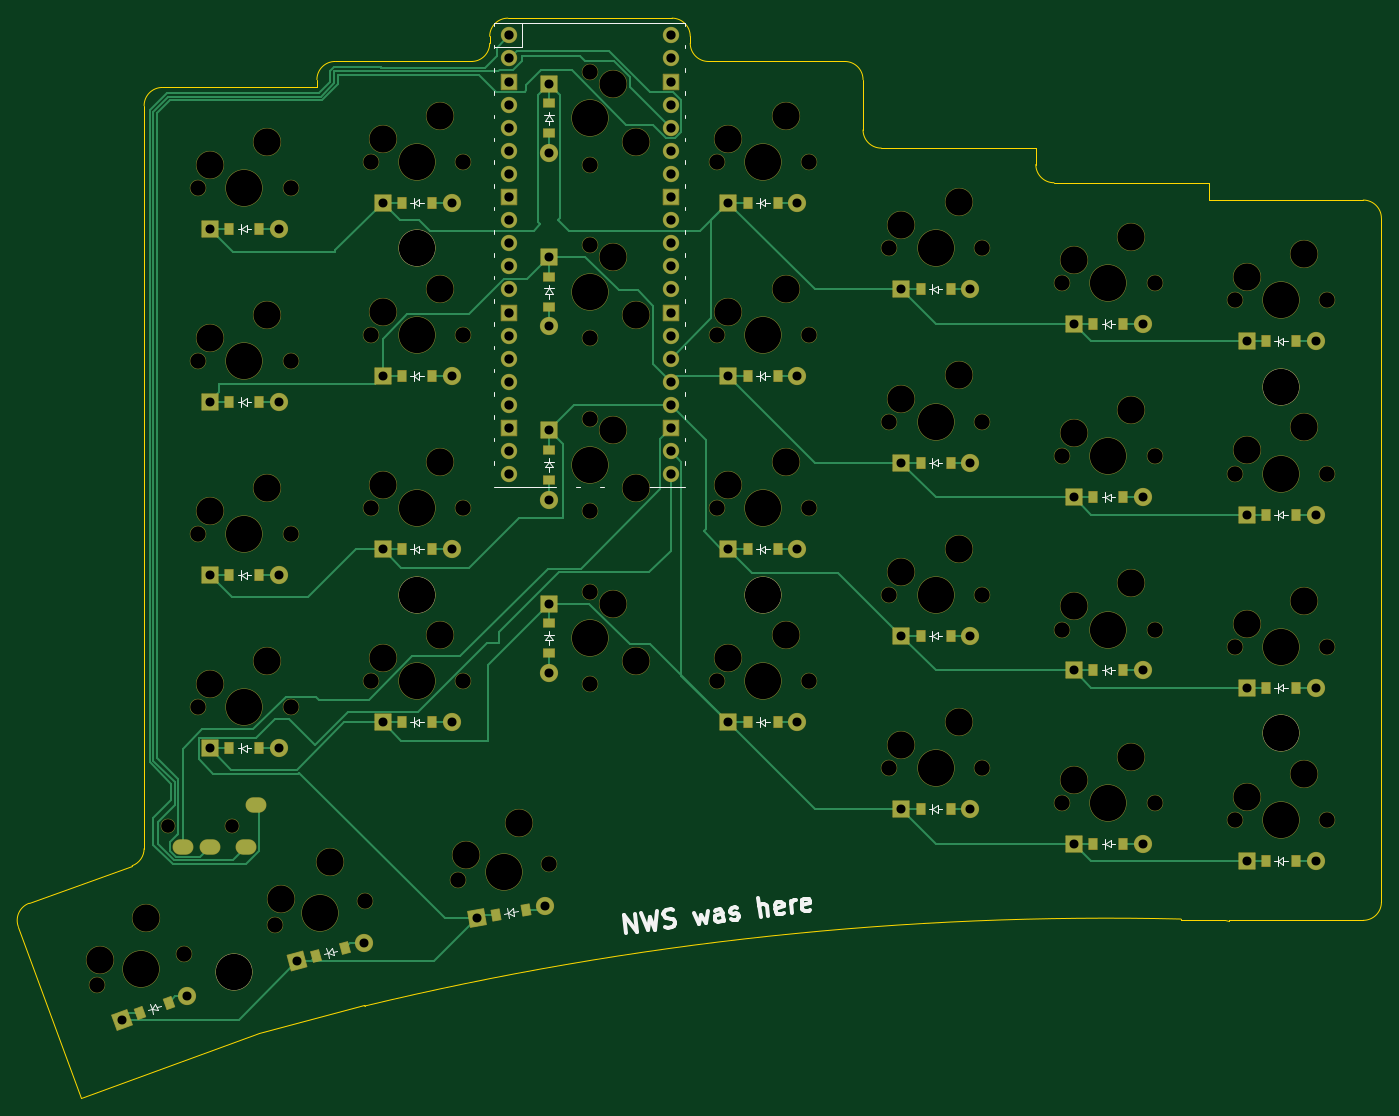
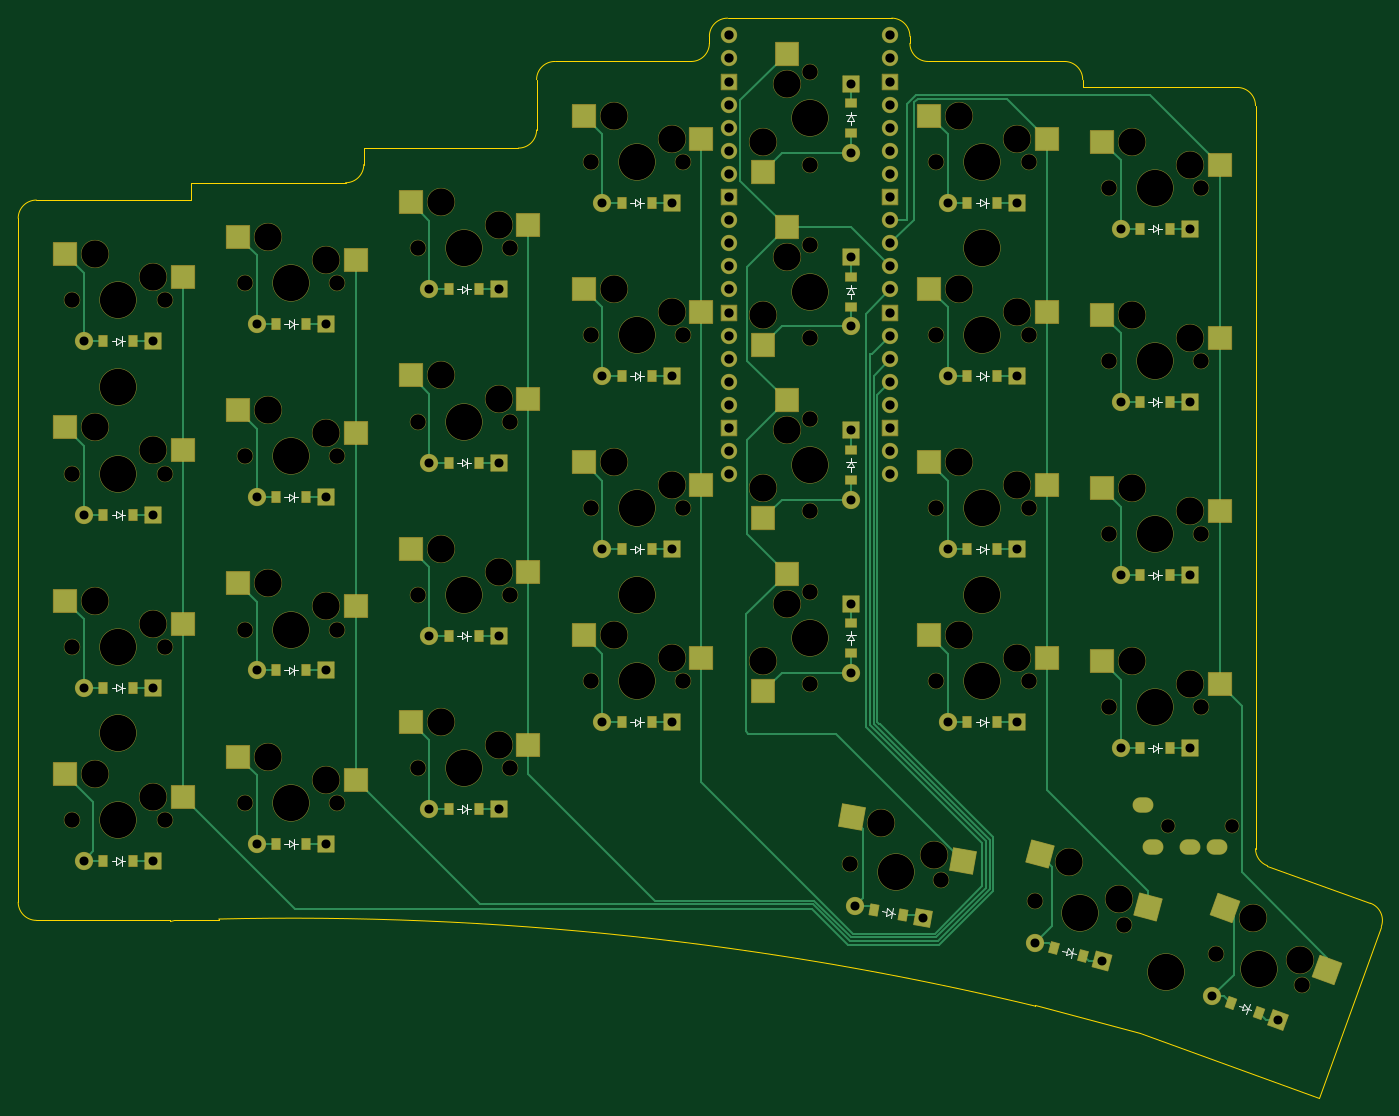
Circuit board: 11 layer files. Board 149.9 x 118.7 mm.
- bottom_copper: right-B_Cu.gbr (27238 bytes)
- bottom_mask: right-B_Mask.gbr (15827 bytes)
- paste: right-B_Paste.gbr (5640 bytes)
- bottom_silk: right-B_Silkscreen.gbr (12142 bytes)
- outline: right-Edge_Cuts.gbr (2894 bytes)
- top_copper: right-F_Cu.gbr (25625 bytes)
- top_mask: right-F_Mask.gbr (13465 bytes)
- paste: right-F_Paste.gbr (3141 bytes)
- top_silk: right-F_Silkscreen.gbr (19860 bytes)
- drill: right-NPTH.drl (3279 bytes)
- drill: right-PTH.drl (2363 bytes)

=== bottom_copper: right-B_Cu.gbr (27238 bytes, source omitted) ===
=== bottom_mask: right-B_Mask.gbr (15827 bytes, source omitted) ===
=== paste: right-B_Paste.gbr ===
%TF.GenerationSoftware,KiCad,Pcbnew,9.0.3-1.fc42*%
%TF.CreationDate,2025-08-21T15:19:56+02:00*%
%TF.ProjectId,right,72696768-742e-46b6-9963-61645f706362,v1.0.0*%
%TF.SameCoordinates,Original*%
%TF.FileFunction,Paste,Bot*%
%TF.FilePolarity,Positive*%
%FSLAX46Y46*%
G04 Gerber Fmt 4.6, Leading zero omitted, Abs format (unit mm)*
G04 Created by KiCad (PCBNEW 9.0.3-1.fc42) date 2025-08-21 15:19:56*
%MOMM*%
%LPD*%
G01*
G04 APERTURE LIST*
G04 Aperture macros list*
%AMRotRect*
0 Rectangle, with rotation*
0 The origin of the aperture is its center*
0 $1 length*
0 $2 width*
0 $3 Rotation angle, in degrees counterclockwise*
0 Add horizontal line*
21,1,$1,$2,0,0,$3*%
G04 Aperture macros list end*
%ADD10R,0.900000X1.200000*%
%ADD11R,2.500000X2.550000*%
%ADD12RotRect,0.900000X1.200000X10.000000*%
%ADD13R,2.550000X2.500000*%
%ADD14RotRect,2.550000X2.500000X10.000000*%
%ADD15RotRect,0.900000X1.200000X15.000000*%
%ADD16R,1.200000X0.900000*%
%ADD17RotRect,2.550000X2.500000X20.000000*%
%ADD18RotRect,2.550000X2.500000X15.000000*%
%ADD19RotRect,0.900000X1.200000X20.000000*%
G04 APERTURE END LIST*
D10*
%TO.C,D17*%
X279350000Y-189260000D03*
X282650000Y-189260000D03*
%TD*%
D11*
%TO.C,S28*%
X302540000Y-172912500D03*
X305080000Y-185839500D03*
%TD*%
D12*
%TO.C,D25*%
X289681484Y-210433154D03*
X292931350Y-209860116D03*
%TD*%
D13*
%TO.C,S9*%
X330915000Y-191745000D03*
X343842000Y-189205000D03*
%TD*%
D14*
%TO.C,S25*%
X283106571Y-204443886D03*
X295396114Y-199697724D03*
%TD*%
D15*
%TO.C,D26*%
X269892665Y-214967667D03*
X273080221Y-214113567D03*
%TD*%
D10*
%TO.C,D24*%
X260350000Y-134967500D03*
X263650000Y-134967500D03*
%TD*%
%TO.C,D9*%
X336350000Y-198785000D03*
X339650000Y-198785000D03*
%TD*%
%TO.C,D11*%
X336350000Y-160685000D03*
X339650000Y-160685000D03*
%TD*%
%TO.C,D2*%
X374350000Y-185450000D03*
X377650000Y-185450000D03*
%TD*%
%TO.C,D23*%
X260350000Y-154017500D03*
X263650000Y-154017500D03*
%TD*%
D13*
%TO.C,S15*%
X311915000Y-144120000D03*
X324842000Y-141580000D03*
%TD*%
%TO.C,S7*%
X349915000Y-157455000D03*
X362842000Y-154915000D03*
%TD*%
D16*
%TO.C,D28*%
X295500000Y-178347500D03*
X295500000Y-181647500D03*
%TD*%
D10*
%TO.C,D6*%
X355350000Y-183545000D03*
X358650000Y-183545000D03*
%TD*%
D13*
%TO.C,S24*%
X254915000Y-127927500D03*
X267842000Y-125387500D03*
%TD*%
%TO.C,S16*%
X311915000Y-125070000D03*
X324842000Y-122530000D03*
%TD*%
%TO.C,S23*%
X254915000Y-146977500D03*
X267842000Y-144437500D03*
%TD*%
D16*
%TO.C,D30*%
X295500000Y-140247500D03*
X295500000Y-143547500D03*
%TD*%
D13*
%TO.C,S2*%
X368915000Y-178410000D03*
X381842000Y-175870000D03*
%TD*%
D10*
%TO.C,D8*%
X355350000Y-145445000D03*
X358650000Y-145445000D03*
%TD*%
D13*
%TO.C,S14*%
X311915000Y-163170000D03*
X324842000Y-160630000D03*
%TD*%
D10*
%TO.C,D3*%
X374350000Y-166400000D03*
X377650000Y-166400000D03*
%TD*%
D13*
%TO.C,S1*%
X368915000Y-197460000D03*
X381842000Y-194920000D03*
%TD*%
D10*
%TO.C,D22*%
X260350000Y-173067500D03*
X263650000Y-173067500D03*
%TD*%
D16*
%TO.C,D31*%
X295500000Y-121197500D03*
X295500000Y-124497500D03*
%TD*%
D10*
%TO.C,D20*%
X279350000Y-132110000D03*
X282650000Y-132110000D03*
%TD*%
D13*
%TO.C,S18*%
X273915000Y-163170000D03*
X286842000Y-160630000D03*
%TD*%
%TO.C,S13*%
X311915000Y-182220000D03*
X324842000Y-179680000D03*
%TD*%
%TO.C,S5*%
X349915000Y-195555000D03*
X362842000Y-193015000D03*
%TD*%
D10*
%TO.C,D10*%
X336350000Y-179735000D03*
X339650000Y-179735000D03*
%TD*%
D13*
%TO.C,S20*%
X273915000Y-125070000D03*
X286842000Y-122530000D03*
%TD*%
D11*
%TO.C,S31*%
X302540000Y-115762500D03*
X305080000Y-128689500D03*
%TD*%
D16*
%TO.C,D29*%
X295500000Y-159297500D03*
X295500000Y-162597500D03*
%TD*%
D17*
%TO.C,S27*%
X243059309Y-216453080D03*
X254337983Y-209644967D03*
%TD*%
D10*
%TO.C,D13*%
X317350000Y-189260000D03*
X320650000Y-189260000D03*
%TD*%
D13*
%TO.C,S3*%
X368915000Y-159360000D03*
X381842000Y-156820000D03*
%TD*%
%TO.C,S11*%
X330915000Y-153645000D03*
X343842000Y-151105000D03*
%TD*%
%TO.C,S10*%
X330915000Y-172695000D03*
X343842000Y-170155000D03*
%TD*%
D10*
%TO.C,D18*%
X279350000Y-170210000D03*
X282650000Y-170210000D03*
%TD*%
D13*
%TO.C,S21*%
X254915000Y-185077500D03*
X267842000Y-182537500D03*
%TD*%
D11*
%TO.C,S30*%
X302540000Y-134812500D03*
X305080000Y-147739500D03*
%TD*%
D13*
%TO.C,S22*%
X254915000Y-166027500D03*
X267842000Y-163487500D03*
%TD*%
D10*
%TO.C,D12*%
X336350000Y-141635000D03*
X339650000Y-141635000D03*
%TD*%
%TO.C,D21*%
X260350000Y-192117500D03*
X263650000Y-192117500D03*
%TD*%
%TO.C,D14*%
X317350000Y-170210000D03*
X320650000Y-170210000D03*
%TD*%
D18*
%TO.C,S26*%
X262820773Y-209574232D03*
X274649896Y-203775027D03*
%TD*%
D10*
%TO.C,D19*%
X279350000Y-151160000D03*
X282650000Y-151160000D03*
%TD*%
%TO.C,D7*%
X355350000Y-164495000D03*
X358650000Y-164495000D03*
%TD*%
D13*
%TO.C,S17*%
X273915000Y-182220000D03*
X286842000Y-179680000D03*
%TD*%
D10*
%TO.C,D5*%
X355350000Y-202595000D03*
X358650000Y-202595000D03*
%TD*%
D13*
%TO.C,S12*%
X330915000Y-134595000D03*
X343842000Y-132055000D03*
%TD*%
%TO.C,S19*%
X273915000Y-144120000D03*
X286842000Y-141580000D03*
%TD*%
D10*
%TO.C,D15*%
X317350000Y-151160000D03*
X320650000Y-151160000D03*
%TD*%
%TO.C,D1*%
X374350000Y-204500000D03*
X377650000Y-204500000D03*
%TD*%
%TO.C,D4*%
X374350000Y-147350000D03*
X377650000Y-147350000D03*
%TD*%
D13*
%TO.C,S6*%
X349915000Y-176505000D03*
X362842000Y-173965000D03*
%TD*%
D11*
%TO.C,S29*%
X302540000Y-153862500D03*
X305080000Y-166789500D03*
%TD*%
D19*
%TO.C,D27*%
X250574359Y-221209637D03*
X253675345Y-220080971D03*
%TD*%
D10*
%TO.C,D16*%
X317350000Y-132110000D03*
X320650000Y-132110000D03*
%TD*%
D13*
%TO.C,S8*%
X349915000Y-138405000D03*
X362842000Y-135865000D03*
%TD*%
%TO.C,S4*%
X368915000Y-140310000D03*
X381842000Y-137770000D03*
%TD*%
M02*

=== bottom_silk: right-B_Silkscreen.gbr (12142 bytes, source omitted) ===
=== outline: right-Edge_Cuts.gbr ===
%TF.GenerationSoftware,KiCad,Pcbnew,9.0.3-1.fc42*%
%TF.CreationDate,2025-08-21T15:19:56+02:00*%
%TF.ProjectId,right,72696768-742e-46b6-9963-61645f706362,v1.0.0*%
%TF.SameCoordinates,Original*%
%TF.FileFunction,Profile,NP*%
%FSLAX46Y46*%
G04 Gerber Fmt 4.6, Leading zero omitted, Abs format (unit mm)*
G04 Created by KiCad (PCBNEW 9.0.3-1.fc42) date 2025-08-21 15:19:56*
%MOMM*%
%LPD*%
G01*
G04 APERTURE LIST*
%TA.AperFunction,Profile*%
%ADD10C,0.150000*%
%TD*%
G04 APERTURE END LIST*
D10*
X368025000Y-131825000D02*
X368025000Y-129920000D01*
X250975000Y-203142040D02*
G75*
G02*
X249659049Y-205021452I-2000100J40D01*
G01*
X269975000Y-118585000D02*
X269975000Y-119442500D01*
X330025000Y-124110000D02*
X330025000Y-118585000D01*
X351025000Y-129920000D02*
G75*
G02*
X349025000Y-127920000I0J2000000D01*
G01*
X249659040Y-205021426D02*
X238334263Y-209143307D01*
X385025000Y-131825000D02*
G75*
G02*
X387025000Y-133825000I0J-2000000D01*
G01*
X250975000Y-203142040D02*
X250975000Y-121442500D01*
X364975000Y-210878445D02*
X364975000Y-211025000D01*
X311025000Y-114585000D02*
X311025000Y-113822500D01*
X263636354Y-223399219D02*
X275199969Y-220300758D01*
X328025000Y-116585000D02*
G75*
G02*
X330025000Y-118585000I0J-2000000D01*
G01*
X364975000Y-211025000D02*
X369848094Y-211025000D01*
X243996422Y-230547570D02*
X263636354Y-223399219D01*
X269975000Y-119442500D02*
X252975000Y-119442500D01*
X369848094Y-211025000D02*
X370286701Y-211041524D01*
X313025000Y-116585000D02*
G75*
G02*
X311025000Y-114585000I0J2000000D01*
G01*
X387025000Y-209025000D02*
X387025000Y-133825000D01*
X269975000Y-118585000D02*
G75*
G02*
X271975000Y-116585000I2000000J0D01*
G01*
X288975000Y-113822500D02*
X288975000Y-114585000D01*
X288975000Y-114585000D02*
G75*
G02*
X286975000Y-116585000I-2000000J0D01*
G01*
X309025000Y-111822500D02*
X290975000Y-111822500D01*
X275225539Y-220445772D02*
G75*
G02*
X364975000Y-210878446I81664961J-340339228D01*
G01*
X368025000Y-129920000D02*
X351025000Y-129920000D01*
X385025000Y-131825000D02*
X368025000Y-131825000D01*
X349025000Y-127920000D02*
X349025000Y-126110000D01*
X286975000Y-116585000D02*
X271975000Y-116585000D01*
X349025000Y-126110000D02*
X332025000Y-126110000D01*
X370286701Y-211041524D02*
X370283787Y-211025000D01*
X237138918Y-211706733D02*
X243996422Y-230547570D01*
X387025000Y-209025000D02*
G75*
G02*
X385025000Y-211025000I-2000000J0D01*
G01*
X309025000Y-111822500D02*
G75*
G02*
X311025000Y-113822500I0J-2000000D01*
G01*
X370283787Y-211025000D02*
X385025000Y-211025000D01*
X250975000Y-121442500D02*
G75*
G02*
X252975000Y-119442500I2000000J0D01*
G01*
X237138918Y-211706733D02*
G75*
G02*
X238334267Y-209143318I1879382J684033D01*
G01*
X275199969Y-220300758D02*
X275225539Y-220445772D01*
X332025000Y-126110000D02*
G75*
G02*
X330025000Y-124110000I0J2000000D01*
G01*
X328025000Y-116585000D02*
X313025000Y-116585000D01*
X288975000Y-113822500D02*
G75*
G02*
X290975000Y-111822500I2000000J0D01*
G01*
M02*

=== top_copper: right-F_Cu.gbr (25625 bytes, source omitted) ===
=== top_mask: right-F_Mask.gbr (13465 bytes, source omitted) ===
=== paste: right-F_Paste.gbr ===
%TF.GenerationSoftware,KiCad,Pcbnew,9.0.3-1.fc42*%
%TF.CreationDate,2025-08-21T15:19:56+02:00*%
%TF.ProjectId,right,72696768-742e-46b6-9963-61645f706362,v1.0.0*%
%TF.SameCoordinates,Original*%
%TF.FileFunction,Paste,Top*%
%TF.FilePolarity,Positive*%
%FSLAX46Y46*%
G04 Gerber Fmt 4.6, Leading zero omitted, Abs format (unit mm)*
G04 Created by KiCad (PCBNEW 9.0.3-1.fc42) date 2025-08-21 15:19:56*
%MOMM*%
%LPD*%
G01*
G04 APERTURE LIST*
G04 Aperture macros list*
%AMRotRect*
0 Rectangle, with rotation*
0 The origin of the aperture is its center*
0 $1 length*
0 $2 width*
0 $3 Rotation angle, in degrees counterclockwise*
0 Add horizontal line*
21,1,$1,$2,0,0,$3*%
G04 Aperture macros list end*
%ADD10R,0.900000X1.200000*%
%ADD11RotRect,0.900000X1.200000X10.000000*%
%ADD12RotRect,0.900000X1.200000X15.000000*%
%ADD13R,1.200000X0.900000*%
%ADD14RotRect,0.900000X1.200000X20.000000*%
G04 APERTURE END LIST*
D10*
%TO.C,D17*%
X279350000Y-189260000D03*
X282650000Y-189260000D03*
%TD*%
D11*
%TO.C,D25*%
X289681484Y-210433154D03*
X292931350Y-209860116D03*
%TD*%
D12*
%TO.C,D26*%
X269892665Y-214967667D03*
X273080221Y-214113567D03*
%TD*%
D10*
%TO.C,D24*%
X260350000Y-134967500D03*
X263650000Y-134967500D03*
%TD*%
%TO.C,D9*%
X336350000Y-198785000D03*
X339650000Y-198785000D03*
%TD*%
%TO.C,D11*%
X336350000Y-160685000D03*
X339650000Y-160685000D03*
%TD*%
%TO.C,D2*%
X374350000Y-185450000D03*
X377650000Y-185450000D03*
%TD*%
%TO.C,D23*%
X260350000Y-154017500D03*
X263650000Y-154017500D03*
%TD*%
D13*
%TO.C,D28*%
X295500000Y-178347500D03*
X295500000Y-181647500D03*
%TD*%
D10*
%TO.C,D6*%
X355350000Y-183545000D03*
X358650000Y-183545000D03*
%TD*%
D13*
%TO.C,D30*%
X295500000Y-140247500D03*
X295500000Y-143547500D03*
%TD*%
D10*
%TO.C,D8*%
X355350000Y-145445000D03*
X358650000Y-145445000D03*
%TD*%
%TO.C,D3*%
X374350000Y-166400000D03*
X377650000Y-166400000D03*
%TD*%
%TO.C,D22*%
X260350000Y-173067500D03*
X263650000Y-173067500D03*
%TD*%
D13*
%TO.C,D31*%
X295500000Y-121197500D03*
X295500000Y-124497500D03*
%TD*%
D10*
%TO.C,D20*%
X279350000Y-132110000D03*
X282650000Y-132110000D03*
%TD*%
%TO.C,D10*%
X336350000Y-179735000D03*
X339650000Y-179735000D03*
%TD*%
D13*
%TO.C,D29*%
X295500000Y-159297500D03*
X295500000Y-162597500D03*
%TD*%
D10*
%TO.C,D13*%
X317350000Y-189260000D03*
X320650000Y-189260000D03*
%TD*%
%TO.C,D18*%
X279350000Y-170210000D03*
X282650000Y-170210000D03*
%TD*%
%TO.C,D12*%
X336350000Y-141635000D03*
X339650000Y-141635000D03*
%TD*%
%TO.C,D21*%
X260350000Y-192117500D03*
X263650000Y-192117500D03*
%TD*%
%TO.C,D14*%
X317350000Y-170210000D03*
X320650000Y-170210000D03*
%TD*%
%TO.C,D19*%
X279350000Y-151160000D03*
X282650000Y-151160000D03*
%TD*%
%TO.C,D7*%
X355350000Y-164495000D03*
X358650000Y-164495000D03*
%TD*%
%TO.C,D5*%
X355350000Y-202595000D03*
X358650000Y-202595000D03*
%TD*%
%TO.C,D15*%
X317350000Y-151160000D03*
X320650000Y-151160000D03*
%TD*%
%TO.C,D1*%
X374350000Y-204500000D03*
X377650000Y-204500000D03*
%TD*%
%TO.C,D4*%
X374350000Y-147350000D03*
X377650000Y-147350000D03*
%TD*%
D14*
%TO.C,D27*%
X250574359Y-221209637D03*
X253675345Y-220080971D03*
%TD*%
D10*
%TO.C,D16*%
X317350000Y-132110000D03*
X320650000Y-132110000D03*
%TD*%
M02*

=== top_silk: right-F_Silkscreen.gbr (19860 bytes, source omitted) ===
=== drill: right-NPTH.drl ===
M48
; DRILL file {KiCad 9.0.3-1.fc42} date 2025-08-21T15:20:00+0200
; FORMAT={-:-/ absolute / metric / decimal}
; #@! TF.CreationDate,2025-08-21T15:20:00+02:00
; #@! TF.GenerationSoftware,Kicad,Pcbnew,9.0.3-1.fc42
; #@! TF.FileFunction,NonPlated,1,2,NPTH
FMAT,2
METRIC
; #@! TA.AperFunction,NonPlated,NPTH,ComponentDrill
T1C1.500
; #@! TA.AperFunction,NonPlated,NPTH,ComponentDrill
T2C1.702
; #@! TA.AperFunction,NonPlated,NPTH,ComponentDrill
T3C3.000
; #@! TA.AperFunction,NonPlated,NPTH,ComponentDrill
T4C3.988
; #@! TA.AperFunction,NonPlated,NPTH,ComponentDrill
T5C4.000
%
G90
G05
T1
X253.6Y-200.617
X260.6Y-200.617
T2
X245.812Y-218.154
X255.359Y-214.679
X256.92Y-130.468
X256.92Y-149.517
X256.92Y-168.567
X256.92Y-187.617
X265.415Y-211.509
X267.08Y-130.468
X267.08Y-149.517
X267.08Y-168.567
X267.08Y-187.617
X275.229Y-208.879
X275.92Y-127.61
X275.92Y-146.66
X275.92Y-165.71
X275.92Y-184.76
X285.522Y-206.597
X286.08Y-127.61
X286.08Y-146.66
X286.08Y-165.71
X286.08Y-184.76
X295.528Y-204.833
X300.0Y-117.767
X300.0Y-127.927
X300.0Y-136.817
X300.0Y-146.977
X300.0Y-155.868
X300.0Y-166.028
X300.0Y-174.917
X300.0Y-185.077
X313.92Y-127.61
X313.92Y-146.66
X313.92Y-165.71
X313.92Y-184.76
X324.08Y-127.61
X324.08Y-146.66
X324.08Y-165.71
X324.08Y-184.76
X332.92Y-137.135
X332.92Y-156.185
X332.92Y-175.235
X332.92Y-194.285
X343.08Y-137.135
X343.08Y-156.185
X343.08Y-175.235
X343.08Y-194.285
X351.92Y-140.945
X351.92Y-159.995
X351.92Y-179.045
X351.92Y-198.095
X362.08Y-140.945
X362.08Y-159.995
X362.08Y-179.045
X362.08Y-198.095
X370.92Y-142.85
X370.92Y-161.9
X370.92Y-180.95
X370.92Y-200.0
X381.08Y-142.85
X381.08Y-161.9
X381.08Y-180.95
X381.08Y-200.0
T3
X246.137Y-215.333
X251.235Y-210.774
X258.19Y-127.927
X258.19Y-146.977
X258.19Y-166.028
X258.19Y-185.077
X264.54Y-125.387
X264.54Y-144.438
X264.54Y-163.487
X264.54Y-182.537
X265.984Y-208.727
X271.46Y-204.63
X277.19Y-125.07
X277.19Y-144.12
X277.19Y-163.17
X277.19Y-182.22
X283.54Y-122.53
X283.54Y-141.58
X283.54Y-160.63
X283.54Y-179.68
X286.332Y-203.875
X292.144Y-200.271
X302.54Y-119.037
X302.54Y-138.088
X302.54Y-157.137
X302.54Y-176.188
X305.08Y-125.387
X305.08Y-144.438
X305.08Y-163.487
X305.08Y-182.537
X315.19Y-125.07
X315.19Y-144.12
X315.19Y-163.17
X315.19Y-182.22
X321.54Y-122.53
X321.54Y-141.58
X321.54Y-160.63
X321.54Y-179.68
X334.19Y-134.595
X334.19Y-153.645
X334.19Y-172.695
X334.19Y-191.745
X340.54Y-132.055
X340.54Y-151.105
X340.54Y-170.155
X340.54Y-189.205
X353.19Y-138.405
X353.19Y-157.455
X353.19Y-176.505
X353.19Y-195.555
X359.54Y-135.865
X359.54Y-154.915
X359.54Y-173.965
X359.54Y-193.015
X372.19Y-140.31
X372.19Y-159.36
X372.19Y-178.41
X372.19Y-197.46
X378.54Y-137.77
X378.54Y-156.82
X378.54Y-175.87
X378.54Y-194.92
T4
X250.586Y-216.417
X262.0Y-130.468
X262.0Y-149.517
X262.0Y-168.567
X262.0Y-187.617
X270.322Y-210.194
X281.0Y-127.61
X281.0Y-146.66
X281.0Y-165.71
X281.0Y-184.76
X290.525Y-205.715
X300.0Y-122.847
X300.0Y-141.897
X300.0Y-160.947
X300.0Y-179.998
X319.0Y-127.61
X319.0Y-146.66
X319.0Y-165.71
X319.0Y-184.76
X338.0Y-137.135
X338.0Y-156.185
X338.0Y-175.235
X338.0Y-194.285
X357.0Y-140.945
X357.0Y-159.995
X357.0Y-179.045
X357.0Y-198.095
X376.0Y-142.85
X376.0Y-161.9
X376.0Y-180.95
X376.0Y-200.0
T5
X260.839Y-216.739
X281.0Y-137.135
X281.0Y-175.235
X319.0Y-175.235
X376.0Y-152.375
X376.0Y-190.475
M30

=== drill: right-PTH.drl ===
M48
; DRILL file {KiCad 9.0.3-1.fc42} date 2025-08-21T15:20:00+0200
; FORMAT={-:-/ absolute / metric / decimal}
; #@! TF.CreationDate,2025-08-21T15:20:00+02:00
; #@! TF.GenerationSoftware,Kicad,Pcbnew,9.0.3-1.fc42
; #@! TF.FileFunction,Plated,1,2,PTH
FMAT,2
METRIC
; #@! TA.AperFunction,Plated,PTH,ComponentDrill
T1C0.900
; #@! TA.AperFunction,Plated,PTH,ComponentDrill
T2C0.991
; #@! TA.AperFunction,Plated,PTH,ComponentDrill
T3C1.020
%
G90
G05
T2
X248.545Y-221.948
X255.705Y-219.342
X258.19Y-134.968
X258.19Y-154.017
X258.19Y-173.067
X258.19Y-192.117
X265.81Y-134.968
X265.81Y-154.017
X265.81Y-173.067
X265.81Y-192.117
X267.806Y-215.527
X275.167Y-213.555
X277.19Y-132.11
X277.19Y-151.16
X277.19Y-170.21
X277.19Y-189.26
X284.81Y-132.11
X284.81Y-151.16
X284.81Y-170.21
X284.81Y-189.26
X287.554Y-210.808
X295.059Y-209.485
X295.5Y-119.037
X295.5Y-126.657
X295.5Y-138.088
X295.5Y-145.707
X295.5Y-157.137
X295.5Y-164.757
X295.5Y-176.188
X295.5Y-183.808
X315.19Y-132.11
X315.19Y-151.16
X315.19Y-170.21
X315.19Y-189.26
X322.81Y-132.11
X322.81Y-151.16
X322.81Y-170.21
X322.81Y-189.26
X334.19Y-141.635
X334.19Y-160.685
X334.19Y-179.735
X334.19Y-198.785
X341.81Y-141.635
X341.81Y-160.685
X341.81Y-179.735
X341.81Y-198.785
X353.19Y-145.445
X353.19Y-164.495
X353.19Y-183.545
X353.19Y-202.595
X360.81Y-145.445
X360.81Y-164.495
X360.81Y-183.545
X360.81Y-202.595
X372.19Y-147.35
X372.19Y-166.4
X372.19Y-185.45
X372.19Y-204.5
X379.81Y-147.35
X379.81Y-166.4
X379.81Y-185.45
X379.81Y-204.5
T3
X291.11Y-113.718
X291.11Y-116.257
X291.11Y-118.797
X291.11Y-121.337
X291.11Y-123.877
X291.11Y-126.417
X291.11Y-128.957
X291.11Y-131.498
X291.11Y-134.037
X291.11Y-136.577
X291.11Y-139.118
X291.11Y-141.657
X291.11Y-144.197
X291.11Y-146.737
X291.11Y-149.278
X291.11Y-151.817
X291.11Y-154.357
X291.11Y-156.897
X291.11Y-159.438
X291.11Y-161.977
X308.89Y-113.718
X308.89Y-116.257
X308.89Y-118.797
X308.89Y-121.337
X308.89Y-123.877
X308.89Y-126.417
X308.89Y-128.957
X308.89Y-131.498
X308.89Y-134.037
X308.89Y-136.577
X308.89Y-139.118
X308.89Y-141.657
X308.89Y-144.197
X308.89Y-146.737
X308.89Y-149.278
X308.89Y-151.817
X308.89Y-154.357
X308.89Y-156.897
X308.89Y-159.438
X308.89Y-161.977
T1
G00X254.9Y-202.917
M15
G01X255.5Y-202.917
M16
G05
G00X257.9Y-202.917
M15
G01X258.5Y-202.917
M16
G05
G00X261.9Y-202.917
M15
G01X262.5Y-202.917
M16
G05
G00X263.0Y-198.317
M15
G01X263.6Y-198.317
M16
G05
M30

